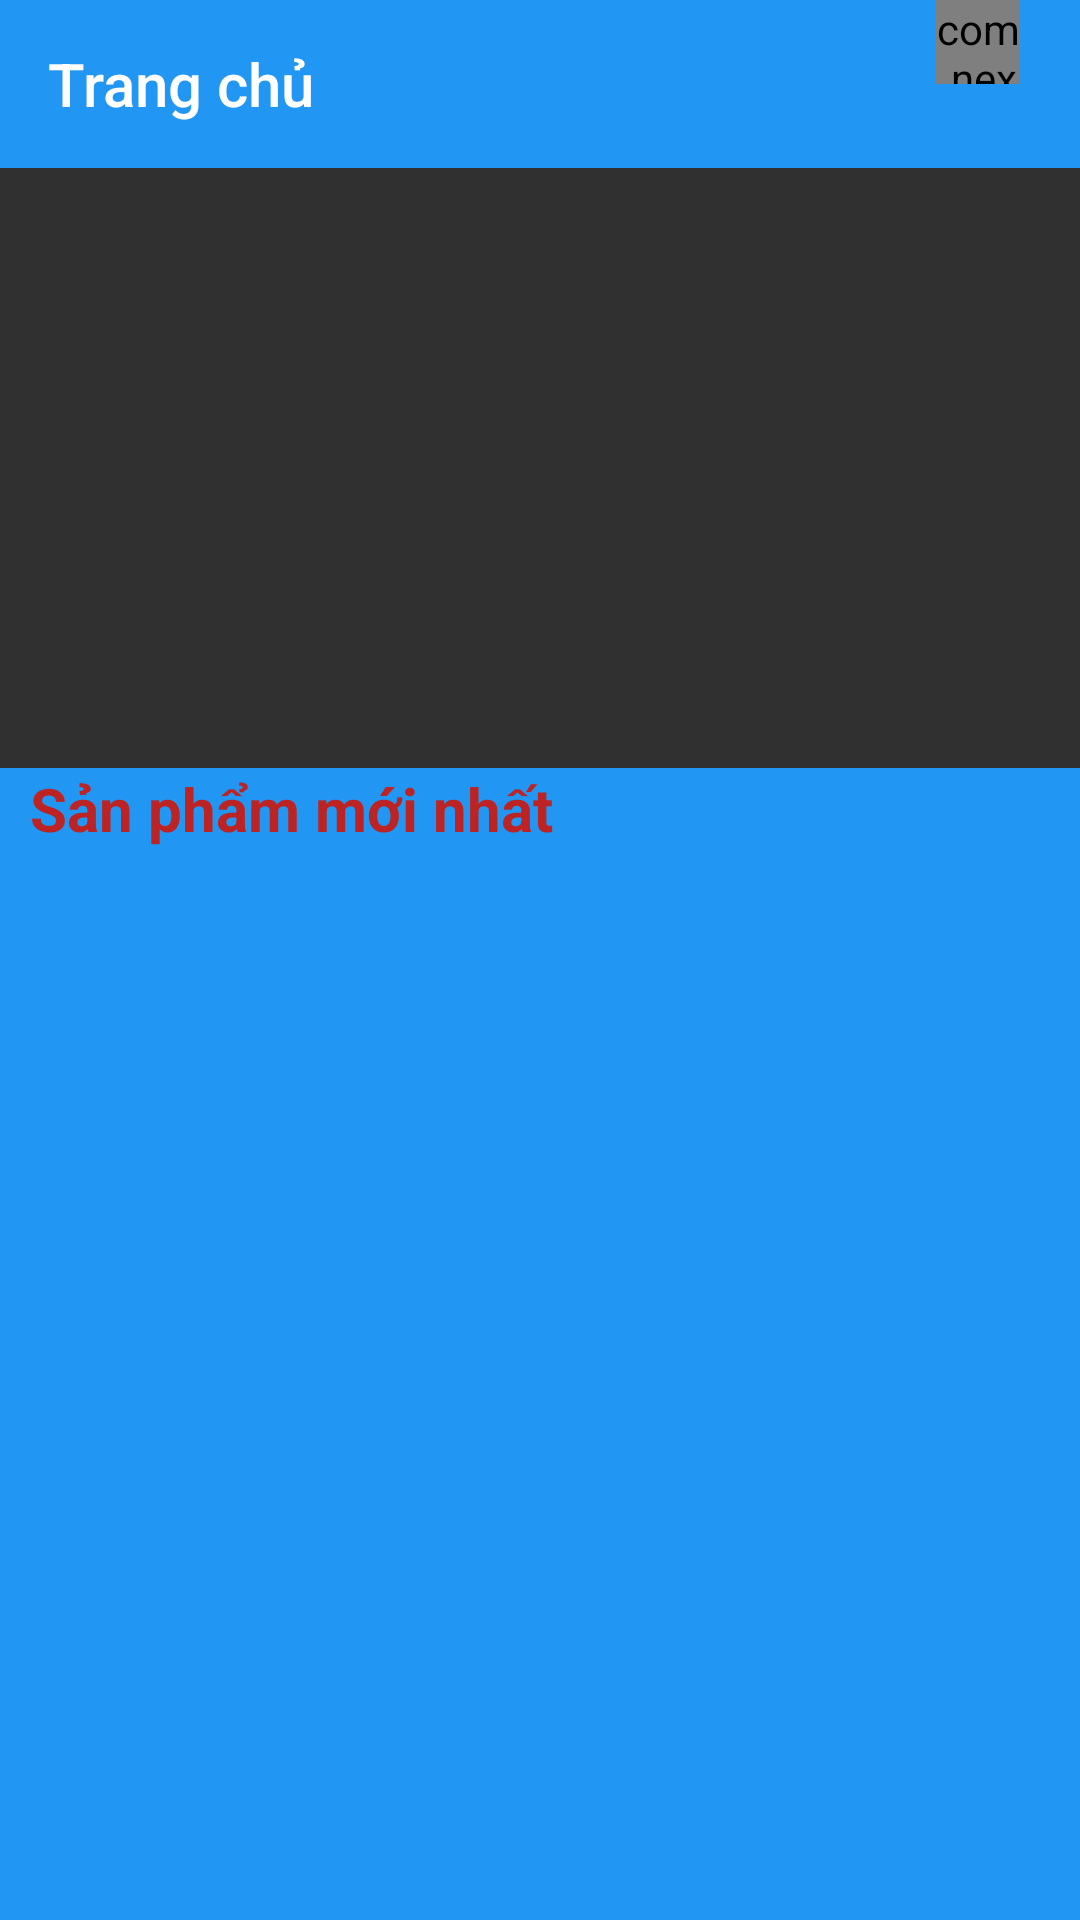

Here is an Android app screen rendered from its layout file. Give the layout XML and the strings, colors and styles it references.
<!-- AndroidManifest.xml: activity theme Theme.Design.NoActionBar -->
<!-- res/layout/activity_main.xml -->
<?xml version="1.0" encoding="utf-8"?>
<androidx.constraintlayout.widget.ConstraintLayout
    xmlns:android="http://schemas.android.com/apk/res/android"
    xmlns:app="http://schemas.android.com/apk/res-auto"
    xmlns:tools="http://schemas.android.com/tools"
    android:layout_width="match_parent"
    android:layout_height="match_parent"
    tools:context=".MainActivity">
    <androidx.drawerlayout.widget.DrawerLayout
        android:id="@+id/drawerLayout"
        android:layout_width="match_parent"
        android:layout_height="match_parent">
        <LinearLayout
            android:orientation="vertical"
            android:layout_width="match_parent"
            android:layout_height="match_parent">
        <androidx.appcompat.widget.Toolbar
            android:id="@+id/toolBarManHinhChinh"
            app:title="Trang chủ"
            android:background="#2196F3"
            android:layout_width="match_parent"
            android:layout_height="?attr/actionBarSize">
            <LinearLayout
                android:layout_gravity="right"
                android:orientation="horizontal"
                android:layout_width="wrap_content"
                android:layout_height="?attr/actionBarSize">
                <ImageView
                    android:id="@+id/imgsearch"
                    android:layout_marginRight="20dp"
                    android:src="@drawable/icon_search_24"
                    android:layout_width="wrap_content"
                    android:layout_height="?attr/actionBarSize"/>
                <FrameLayout
                    android:id="@+id/framegiohang"
                    android:layout_marginRight="20dp"
                    android:layout_width="50dp"
                    android:layout_height="?attr/actionBarSize">
                    <com.nex3z.notificationbadge.NotificationBadge
                        android:id="@+id/menu_sl"
                        android:layout_gravity="top|right"
                        android:layout_width="28dp"
                        android:layout_height="28dp"/>
                    <ImageView
                        android:layout_marginTop="15dp"
                        android:src="@drawable/ic_cart_24"
                        android:layout_width="30dp"
                        android:layout_height="30dp"/>

                </FrameLayout>
            </LinearLayout>

        </androidx.appcompat.widget.Toolbar>
            <ViewFlipper
            android:id="@+id/viewFlipper"
            android:layout_width="match_parent"
            android:layout_height="200dp">

            </ViewFlipper>
            <LinearLayout
            android:background="#2196F3"
            android:orientation="vertical"
            android:layout_width="match_parent"
            android:layout_height="match_parent">
                <TextView
                    android:textSize="20dp"
                    android:layout_marginLeft="10dp"
                    android:textColor="#BD2323"
                    android:textStyle="bold"
                    android:text="Sản phẩm mới nhất"
                    android:layout_width="wrap_content"
                    android:layout_height="wrap_content"/>
                <androidx.recyclerview.widget.RecyclerView
                    android:id="@+id/recycleViewManHinhChinh"
                    android:layout_marginTop="10dp"
                    android:layout_marginLeft="10dp"
                    android:layout_width="match_parent"
                    android:layout_height="match_parent">

                </androidx.recyclerview.widget.RecyclerView>
            </LinearLayout>
        </LinearLayout>
        <com.google.android.material.navigation.NavigationView
            android:id="@+id/navigationView"
            android:layout_width="match_parent"
            android:layout_height="match_parent"
            android:layout_gravity="start">
            <ListView
                android:layout_marginTop="10dp"
                android:id="@+id/listViewManHinhChinh"
                android:layout_width="wrap_content"
                android:layout_height="wrap_content"/>
        </com.google.android.material.navigation.NavigationView>
    </androidx.drawerlayout.widget.DrawerLayout>
</androidx.constraintlayout.widget.ConstraintLayout>
<!-- resources referenced by this layout -->
<resources>

</resources>
